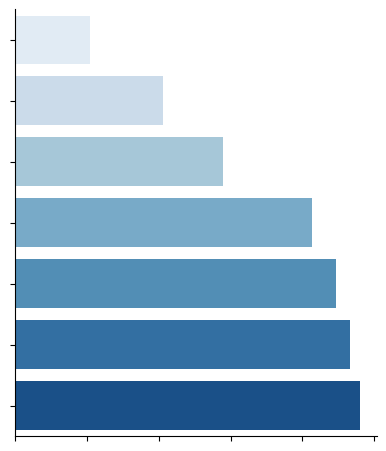
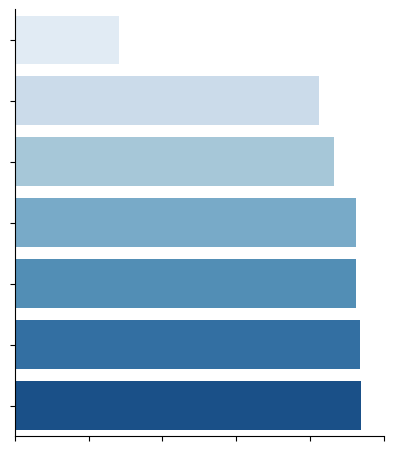
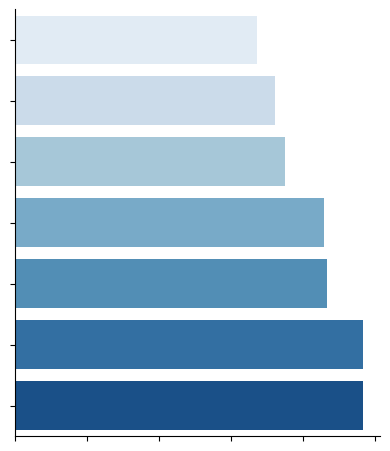
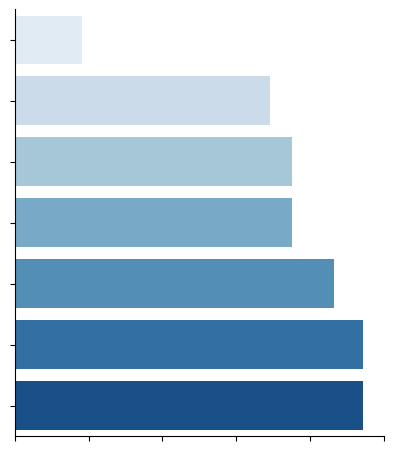

Source code (Python) for these figures, in order:
import matplotlib.pyplot as plt
from matplotlib.pyplot import MultipleLocator
import seaborn as sns
import pandas as pd

method = ['ours', 'Seurat PCA', 'Seurat CCA', 'scmap', 'SingleR', 'CHETAH', 'scGCN']
def plot_bar(acc, save_path):
    # 绘制Acc比较的Bar条
    df = pd.DataFrame(data={
        'Accuracy':acc,
        'Method':method
    })
    ax = sns.catplot(data=df.sort_values(by='Accuracy', ascending=True), x='Accuracy', y='Method', kind='bar', palette='Blues')
    plt.ylabel("")
    plt.xlabel("")
    # plt.xticks([0, 0.1, 0.2, 0.3, 0.4, 0.5, 0.6, 0.7, 0.8, 0.9, 1])
    plt.xticks([0, 0.2,  0.4,  0.6, 0.8, 1])
    # plt.xlim(0.6, 1)
    # plt.xticks([0.6, 0.8, 1])
    ax.set_xticklabels([])
    ax.set_yticklabels([])
    # plt.
    # plt.ysticks([])
    print(df.sort_values(by='Accuracy', ascending=True)["Method"])
    print("Save fig: {:}".format(save_path))
    plt.savefig(save_path, dpi=600, transparent=True)

# gse mouse - human
acc = [0.959, 0.579, 0.892, 0.826, 0.411, 0.21, 0.932]
plot_bar(acc, "gse_mouse_human.png")

# gse human - mouse
acc = [0.94,0.925, 0.935, 0.826, 0.866, 0.282, 0.926]
plot_bar(acc, "gse_human_mouse.png")

# gsemouse - E-mtab-5061
acc = [0.967, 0.722,  0.749, 0.86, 0.867, 0.673, 0.966]
plot_bar(acc, "gse_mouse_emtab.png")

# E-mtab-5061 - gsemouse
acc = [0.945, 0.751, 0.692, 0.751, 0.865, 0.183, 0.944]
plot_bar(acc, "emtab_gse_mouse.png")



